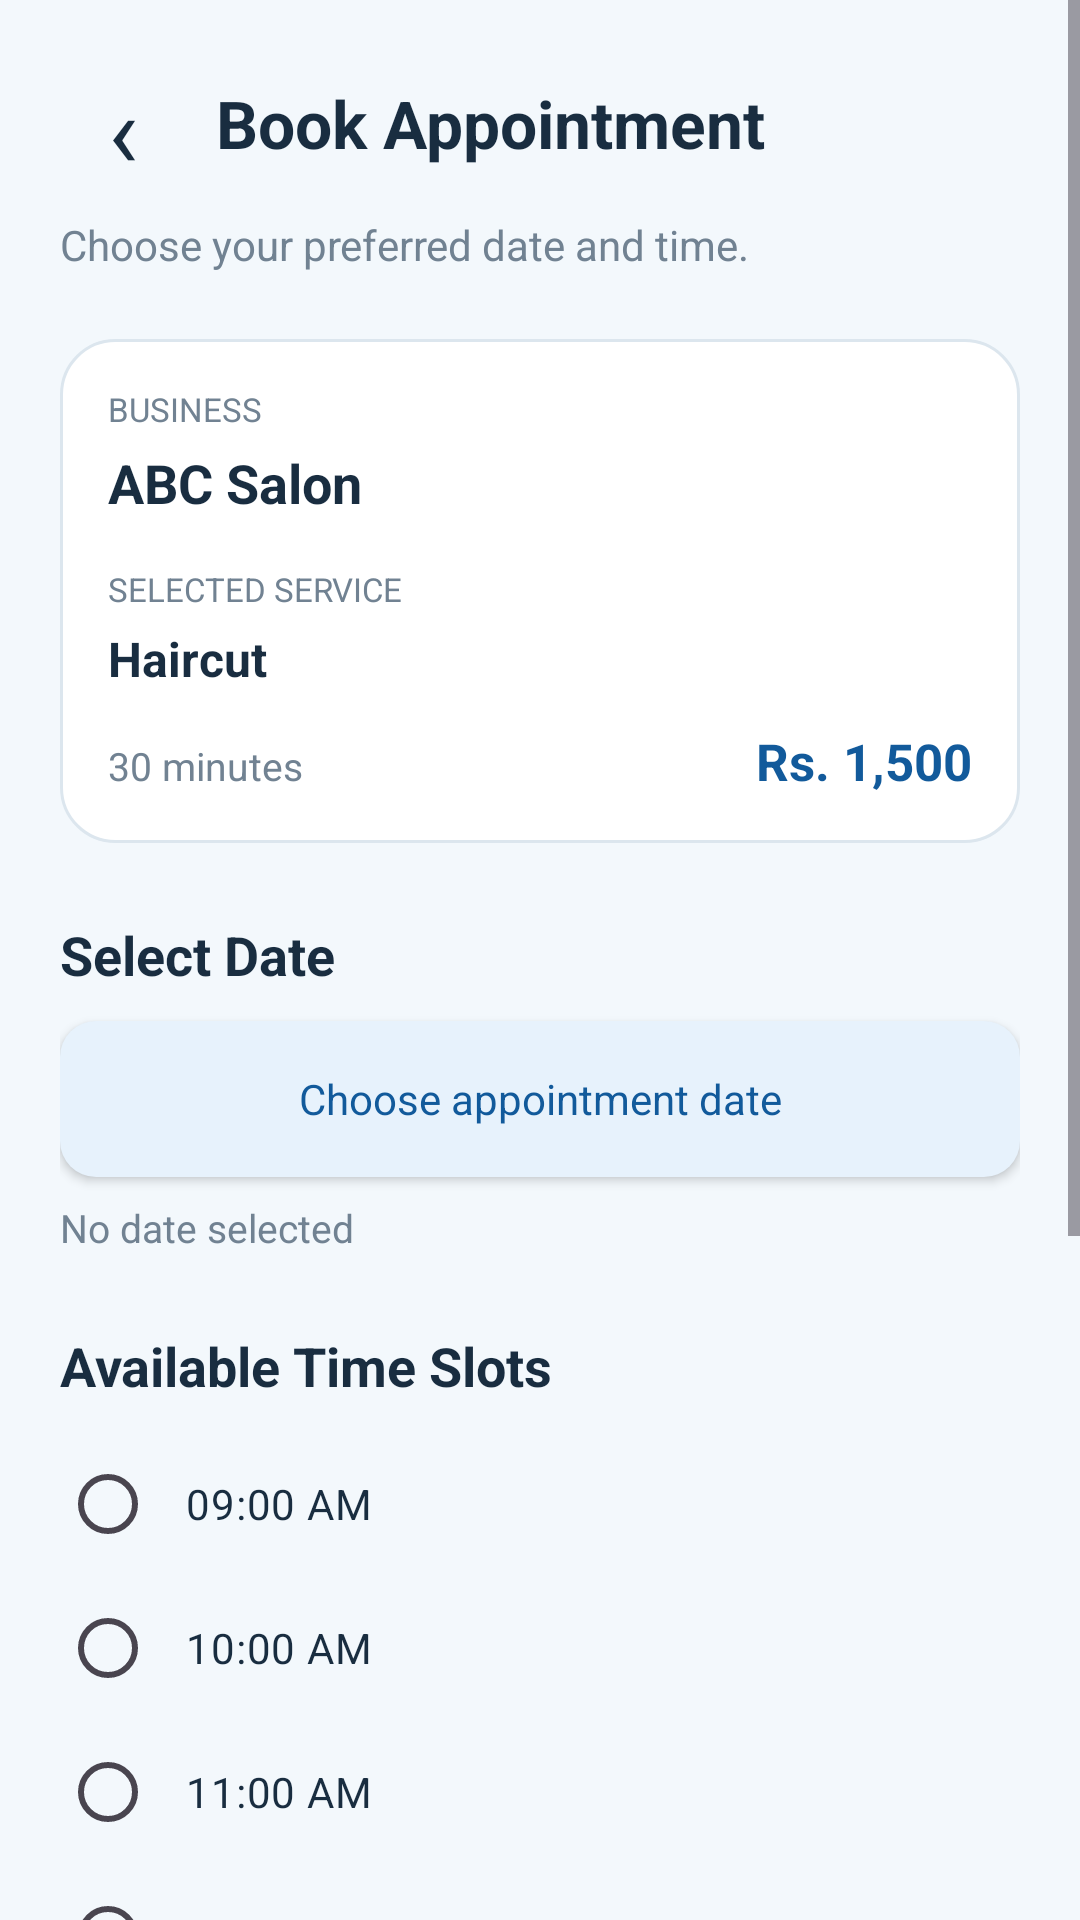

Layout XML and referenced resources for this Android screen:
<!-- AndroidManifest.xml: application theme Theme.BizBridgeConnect -->
<!-- res/layout/activity_appointment_booking.xml -->
<?xml version="1.0" encoding="utf-8"?>
<ScrollView xmlns:android="http://schemas.android.com/apk/res/android"
    android:layout_width="match_parent"
    android:layout_height="match_parent"
    android:background="@color/background"
    android:fillViewport="true">

  <LinearLayout
      android:layout_width="match_parent"
      android:layout_height="wrap_content"
      android:orientation="vertical"
      android:padding="20dp">

    
    <LinearLayout
        android:layout_width="match_parent"
        android:layout_height="wrap_content"
        android:gravity="center_vertical"
        android:orientation="horizontal">

      <TextView
          android:id="@+id/btnBookingBack"
          android:layout_width="42dp"
          android:layout_height="42dp"
          android:gravity="center"
          android:text="‹"
          android:textColor="@color/text_primary"
          android:textSize="34sp" />

      <TextView
          android:layout_width="wrap_content"
          android:layout_height="wrap_content"
          android:layout_marginStart="10dp"
          android:text="Book Appointment"
          android:textColor="@color/text_primary"
          android:textSize="22sp"
          android:textStyle="bold" />
    </LinearLayout>

    <TextView
        android:layout_width="match_parent"
        android:layout_height="wrap_content"
        android:layout_marginTop="10dp"
        android:text="Choose your preferred date and time."
        android:textColor="@color/text_secondary"
        android:textSize="14sp" />

    
    <LinearLayout
        android:layout_width="match_parent"
        android:layout_height="wrap_content"
        android:layout_marginTop="22dp"
        android:background="@drawable/bg_dashboard_card"
        android:orientation="vertical"
        android:padding="16dp">

      <TextView
          android:layout_width="match_parent"
          android:layout_height="wrap_content"
          android:text="BUSINESS"
          android:textColor="@color/text_secondary"
          android:textSize="11sp" />

      <TextView
          android:id="@+id/tvBookingBusinessName"
          android:layout_width="match_parent"
          android:layout_height="wrap_content"
          android:layout_marginTop="5dp"
          android:text="ABC Salon"
          android:textColor="@color/text_primary"
          android:textSize="18sp"
          android:textStyle="bold" />

      <TextView
          android:layout_width="match_parent"
          android:layout_height="wrap_content"
          android:layout_marginTop="16dp"
          android:text="SELECTED SERVICE"
          android:textColor="@color/text_secondary"
          android:textSize="11sp" />

      <TextView
          android:id="@+id/tvBookingServiceName"
          android:layout_width="match_parent"
          android:layout_height="wrap_content"
          android:layout_marginTop="5dp"
          android:text="Haircut"
          android:textColor="@color/text_primary"
          android:textSize="16sp"
          android:textStyle="bold" />

      <LinearLayout
          android:layout_width="match_parent"
          android:layout_height="wrap_content"
          android:layout_marginTop="12dp"
          android:orientation="horizontal">

        <TextView
            android:id="@+id/tvBookingDuration"
            android:layout_width="0dp"
            android:layout_height="wrap_content"
            android:layout_weight="1"
            android:text="30 minutes"
            android:textColor="@color/text_secondary"
            android:textSize="13sp" />

        <TextView
            android:id="@+id/tvBookingPrice"
            android:layout_width="wrap_content"
            android:layout_height="wrap_content"
            android:text="Rs. 1,500"
            android:textColor="@color/primary_dark"
            android:textSize="17sp"
            android:textStyle="bold" />
      </LinearLayout>
    </LinearLayout>

    
    <TextView
        android:layout_width="match_parent"
        android:layout_height="wrap_content"
        android:layout_marginTop="25dp"
        android:text="Select Date"
        android:textColor="@color/text_primary"
        android:textSize="18sp"
        android:textStyle="bold" />

    <Button
        android:id="@+id/btnSelectDate"
        android:layout_width="match_parent"
        android:layout_height="52dp"
        android:layout_marginTop="10dp"
        android:background="@drawable/bg_button_secondary"
        android:text="Choose appointment date"
        android:textAllCaps="false"
        android:textColor="@color/primary_dark" />

    <TextView
        android:id="@+id/tvSelectedDate"
        android:layout_width="match_parent"
        android:layout_height="wrap_content"
        android:layout_marginTop="8dp"
        android:text="No date selected"
        android:textColor="@color/text_secondary"
        android:textSize="13sp" />

    
    <TextView
        android:layout_width="match_parent"
        android:layout_height="wrap_content"
        android:layout_marginTop="25dp"
        android:text="Available Time Slots"
        android:textColor="@color/text_primary"
        android:textSize="18sp"
        android:textStyle="bold" />

    <RadioGroup
        android:id="@+id/rgTimeSlots"
        android:layout_width="match_parent"
        android:layout_height="wrap_content"
        android:layout_marginTop="10dp"
        android:orientation="vertical">

      <RadioButton
          android:id="@+id/timeSlot0900"
          android:layout_width="match_parent"
          android:layout_height="wrap_content"
          android:padding="10dp"
          android:text="09:00 AM"
          android:textColor="@color/text_primary" />

      <RadioButton
          android:id="@+id/timeSlot1000"
          android:layout_width="match_parent"
          android:layout_height="wrap_content"
          android:padding="10dp"
          android:text="10:00 AM"
          android:textColor="@color/text_primary" />

      <RadioButton
          android:id="@+id/timeSlot1100"
          android:layout_width="match_parent"
          android:layout_height="wrap_content"
          android:padding="10dp"
          android:text="11:00 AM"
          android:textColor="@color/text_primary" />

      <RadioButton
          android:id="@+id/timeSlot1400"
          android:layout_width="match_parent"
          android:layout_height="wrap_content"
          android:padding="10dp"
          android:text="02:00 PM"
          android:textColor="@color/text_primary" />

      <RadioButton
          android:id="@+id/timeSlot1500"
          android:layout_width="match_parent"
          android:layout_height="wrap_content"
          android:padding="10dp"
          android:text="03:00 PM"
          android:textColor="@color/text_primary" />
    </RadioGroup>

    
    <TextView
        android:layout_width="match_parent"
        android:layout_height="wrap_content"
        android:layout_marginTop="22dp"
        android:text="Additional Notes (Optional)"
        android:textColor="@color/text_primary"
        android:textSize="16sp"
        android:textStyle="bold" />

    <EditText
        android:id="@+id/etBookingNotes"
        android:layout_width="match_parent"
        android:layout_height="100dp"
        android:layout_marginTop="10dp"
        android:background="@drawable/bg_dashboard_card"
        android:gravity="top|start"
        android:hint="Enter any special requests"
        android:inputType="textCapSentences|textMultiLine"
        android:padding="12dp"
        android:textColor="@color/text_primary"
        android:textColorHint="@color/hint" />

    
    <Button
        android:id="@+id/btnConfirmBooking"
        android:layout_width="match_parent"
        android:layout_height="54dp"
        android:layout_marginTop="25dp"
        android:background="@drawable/bg_button_primary"
        android:text="Confirm Booking"
        android:textAllCaps="false"
        android:textColor="@color/white"
        android:textSize="16sp" />

    <View
        android:layout_width="match_parent"
        android:layout_height="24dp" />

  </LinearLayout>
</ScrollView>
<!-- resources referenced by this layout -->
<resources>
  <color name="background">#F3F8FC</color>
  <color name="hint">#8493A1</color>
  <color name="primary_dark">#125A9B</color>
  <color name="text_primary">#192D40</color>
  <color name="text_secondary">#718292</color>
  <color name="white">#FFFFFF</color>
  <!-- drawable bg_button_primary (drawable) -->
  <?xml version="1.0" encoding="utf-8"?>
  <shape xmlns:android="http://schemas.android.com/apk/res/android"
      android:shape="rectangle">
  
      <solid android:color="@color/primary" />
      <corners android:radius="12dp" />
  
  </shape>
  <!-- drawable bg_button_secondary (drawable) -->
  <?xml version="1.0" encoding="utf-8"?>
  <shape xmlns:android="http://schemas.android.com/apk/res/android"
      android:shape="rectangle">
  
      <solid android:color="@color/light_blue" />
      <corners android:radius="12dp" />
  
  </shape>
  <!-- drawable bg_dashboard_card (drawable) -->
  <?xml version="1.0" encoding="utf-8"?>
  <shape xmlns:android="http://schemas.android.com/apk/res/android">
      <solid android:color="@color/surface" />
      <corners android:radius="18dp" />
      <stroke
          android:width="1dp"
          android:color="@color/input_border" />
  </shape>
  <style name="Theme.BizBridgeConnect" parent="Theme.Material3.DayNight.NoActionBar">
  
          
          <item name="colorPrimary">@color/primary</item>
          <item name="colorPrimaryContainer">@color/light_blue</item>
          <item name="colorSecondary">@color/secondary</item>
          <item name="colorSurface">@color/surface</item>
          <item name="android:colorAccent">@color/primary</item>
  
          
          <item name="android:fontFamily">sans-serif</item>
  
          
          <item name="android:statusBarColor">@color/background</item>
          <item name="android:navigationBarColor">@color/background</item>
          <item name="android:windowLightStatusBar">true</item>
          <item name="android:windowLightNavigationBar">true</item>
  
          
          <item name="android:windowBackground">@color/background</item>
  
      </style>
  <color name="primary">#1976C9</color>
  <color name="light_blue">#E7F2FC</color>
  <color name="surface">#FFFFFF</color>
  <color name="input_border">#DCE6EE</color>
  <color name="secondary">#18A6A0</color>
</resources>
